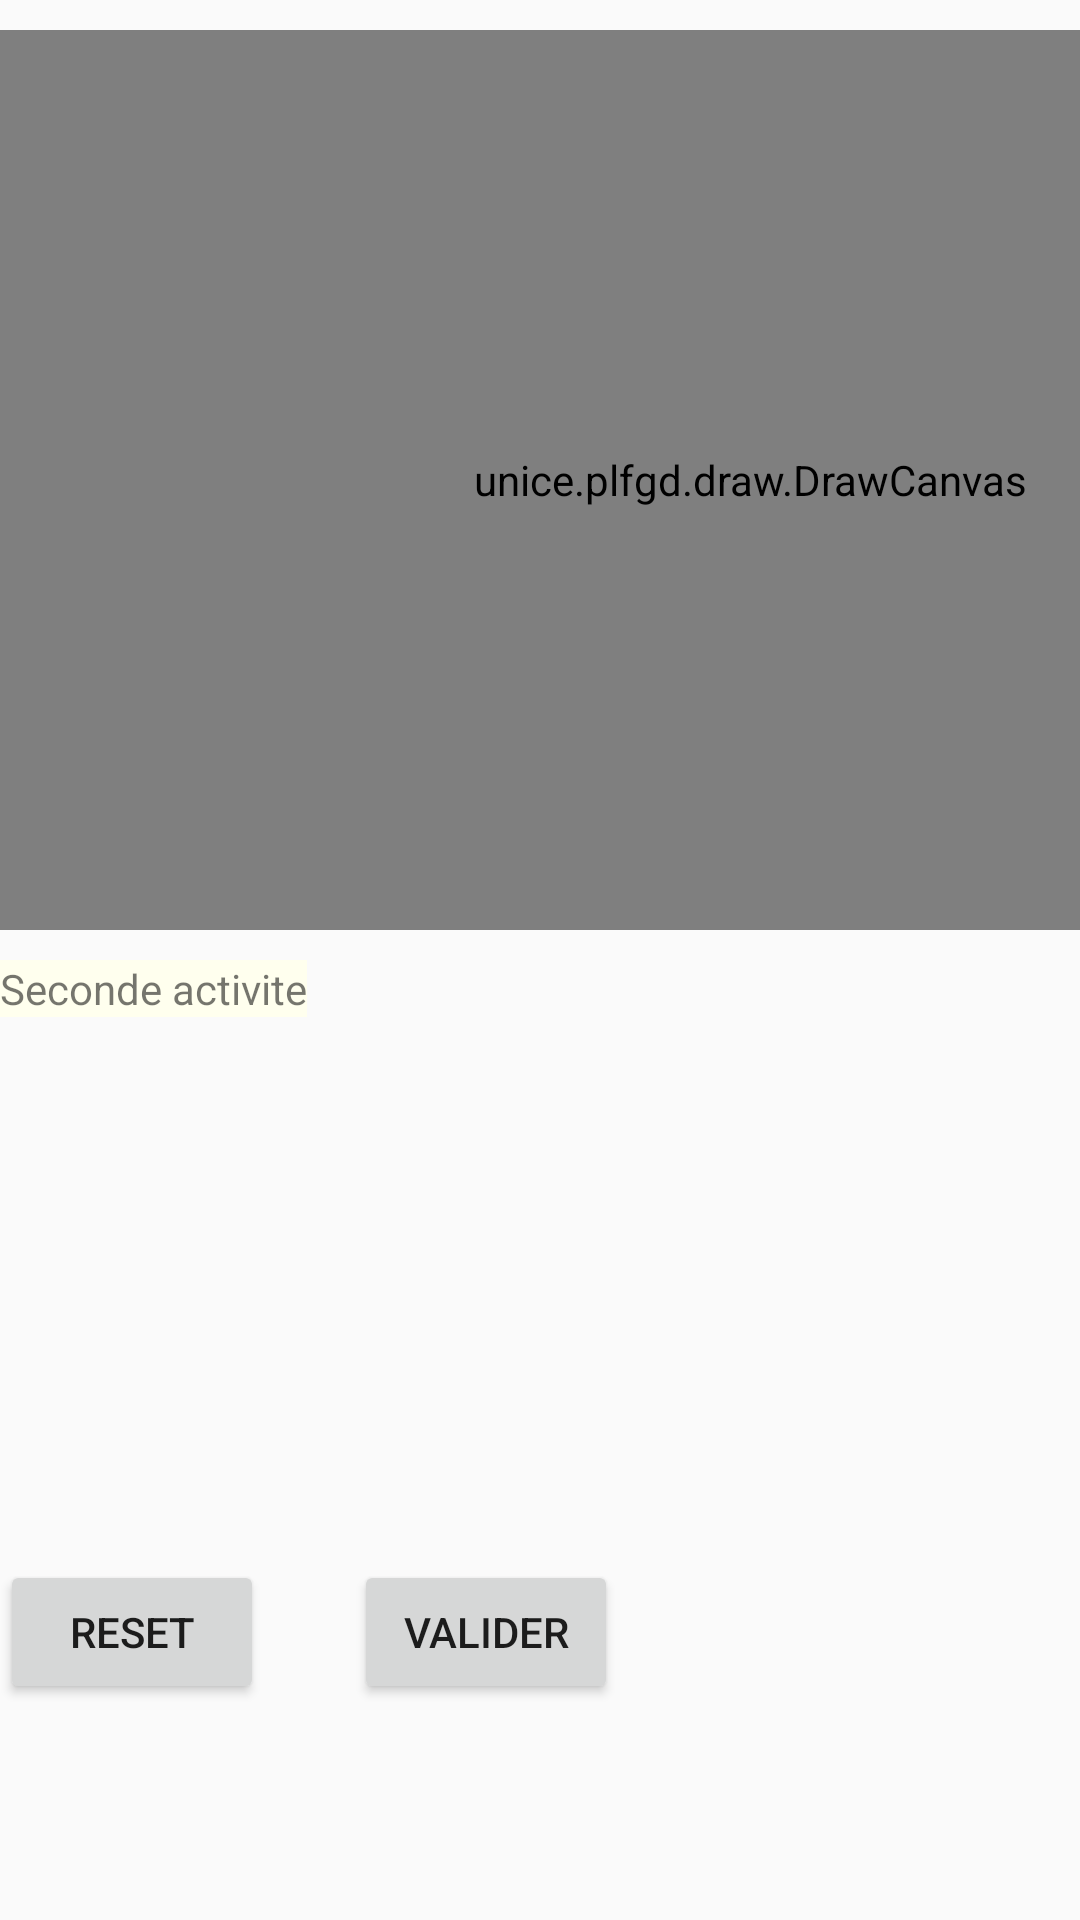

Layout XML and referenced resources for this Android screen:
<!-- AndroidManifest.xml: application theme AppTheme -->
<!-- res/layout/activity_second.xml -->
<?xml version="1.0" encoding="utf-8"?>
<FrameLayout xmlns:android="http://schemas.android.com/apk/res/android"
			 xmlns:tools="http://schemas.android.com/tools"
			 android:layout_width="match_parent"
			 android:layout_height="match_parent"
			 tools:context=".MainActivity">

<LinearLayout
		xmlns:android="http://schemas.android.com/apk/res/android"
		xmlns:tools="http://schemas.android.com/tools"
		xmlns:app="http://schemas.android.com/apk/res-auto"
		android:layout_width="match_parent"
		android:layout_height="match_parent"
		tools:context=".MainActivity"
		android:orientation="vertical" >

	<unice.plfgd.draw.DrawCanvas
			android:background="#FFFF00"
			android:layout_width="500dp"
			android:layout_height="300dp"
			android:layout_marginTop="10dp"
			android:id="@+id/My_Canvas"
	/>

	<TextView
			android:id="@+id/canvasTest"
			android:layout_width="wrap_content"
			android:layout_height="wrap_content"
			android:text="Seconde activite"
			android:layout_marginTop="10dp"
			android:background="#FFFFEE"
	/>

		</LinearLayout>

<LinearLayout
android:orientation="horizontal"
android:layout_width="match_parent"
android:layout_height="wrap_content"
android:layout_alignParentBottom="true"
android:id="@+id/button_layout"
tools:context=".MainActivity">

<Button
		android:id="@+id/clear_canvas"
		android:layout_width="wrap_content"
		android:layout_height="wrap_content"
		android:text="Reset"
		android:layout_marginTop="520dp"
	/>

<Button
		android:id="@+id/save_canvas"
		android:layout_width="wrap_content"
		android:layout_height="wrap_content"
		android:text="Valider"
		android:layout_marginLeft="30dp"
		android:layout_marginTop="520dp"
/>
</LinearLayout>

</FrameLayout>
<!-- resources referenced by this layout -->
<resources>
  <style name="AppTheme" parent="Theme.AppCompat.Light.DarkActionBar">
          
          <item name="colorPrimary">@color/colorPrimary</item>
          <item name="colorPrimaryDark">@color/colorPrimaryDark</item>
          <item name="colorAccent">@color/colorAccent</item>
      </style>
  <color name="colorPrimary">#3F51B5</color>
  <color name="colorPrimaryDark">#303F9F</color>
  <color name="colorAccent">#FF4081</color>
</resources>
